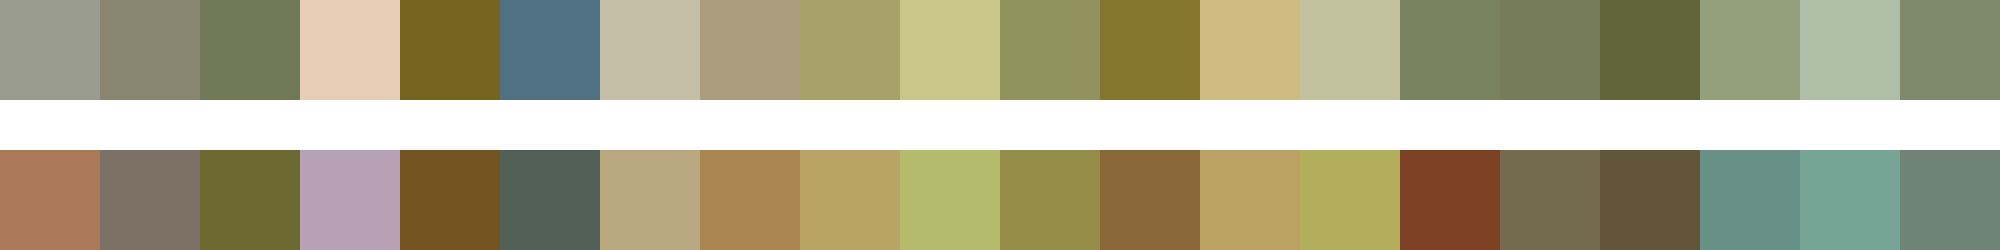

Data behind this chart, as committed beside it:
#989b8e	#8a856f	#707857	#e5cdb6	#756521	#507181	#c3bea5	#ac9d7f	#a8a269	#cac689	#91925e	#85762e	#cdbb80	#c3c19d	#798360	#767b5a	#616539	#94a07c	#afbfa7	#7f896b
#ab7858	#7b7265	#6c6931	#b6a2b4	#725421	#506056	#b9a77f	#a98552	#baa465	#b4bb6c	#938d48	#8a6838	#bca165	#b3ae5b	#7d4223	#746b4c	#625538	#679186	#76a596	#6f8377
